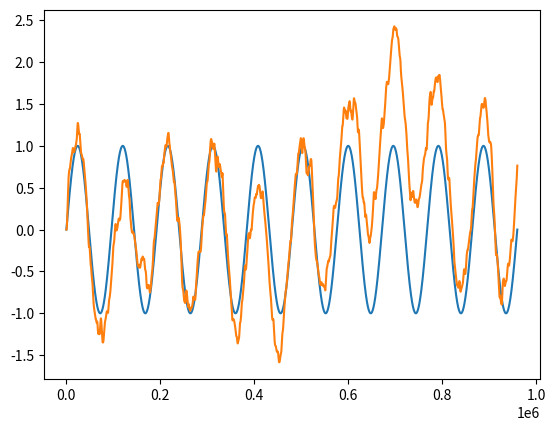

Write the Python code that produced this figure.
import numpy as np
from scipy import signal
import matplotlib.pyplot as plt

# Code for simulating drift and variance for the wow control
# using an Ornstein-Uhlenbeck process

freq = 0.5
FS = 48000
mag = 1.0
N = int(FS * 20)

rr = np.random.normal(0, 1.0, N)
def oh_process(inp, N, amt, damping, mean):
    y = 0
    out = np.zeros(N)
    sqrtdelta = 1.0 / np.sqrt(FS);
    T = 1.0 / FS

    for i in range(N):
        # y = (y + T * amt * rr[i] + damping * T * mean) / (1.0 + T * damping)
        y += sqrtdelta * rr[i] * amt
        y += 0.001 * damping * (mean - y) * T
        out[i] = y
    return out


x = mag * np.sin(2 * np.pi * freq / FS * np.arange(N))
plt.plot(x, label='sin')

for amt in [1.0]: # [0.0, 0.33, 0.67, 1.0]:
    amt = np.power(amt, 1.15)
    y = x + oh_process(x, N, amt * 0.5, amt * 0.5 + 0.25, 1.0 * amt)
    b, a = signal.butter(2, Wn=10, fs=FS)
    y = signal.lfilter(b, a, y)
    plt.plot(y, label=f'{amt}')

# y = np.power(0.5 * (x + 1), 10.0)
# plt.plot(y)

plt.show()
